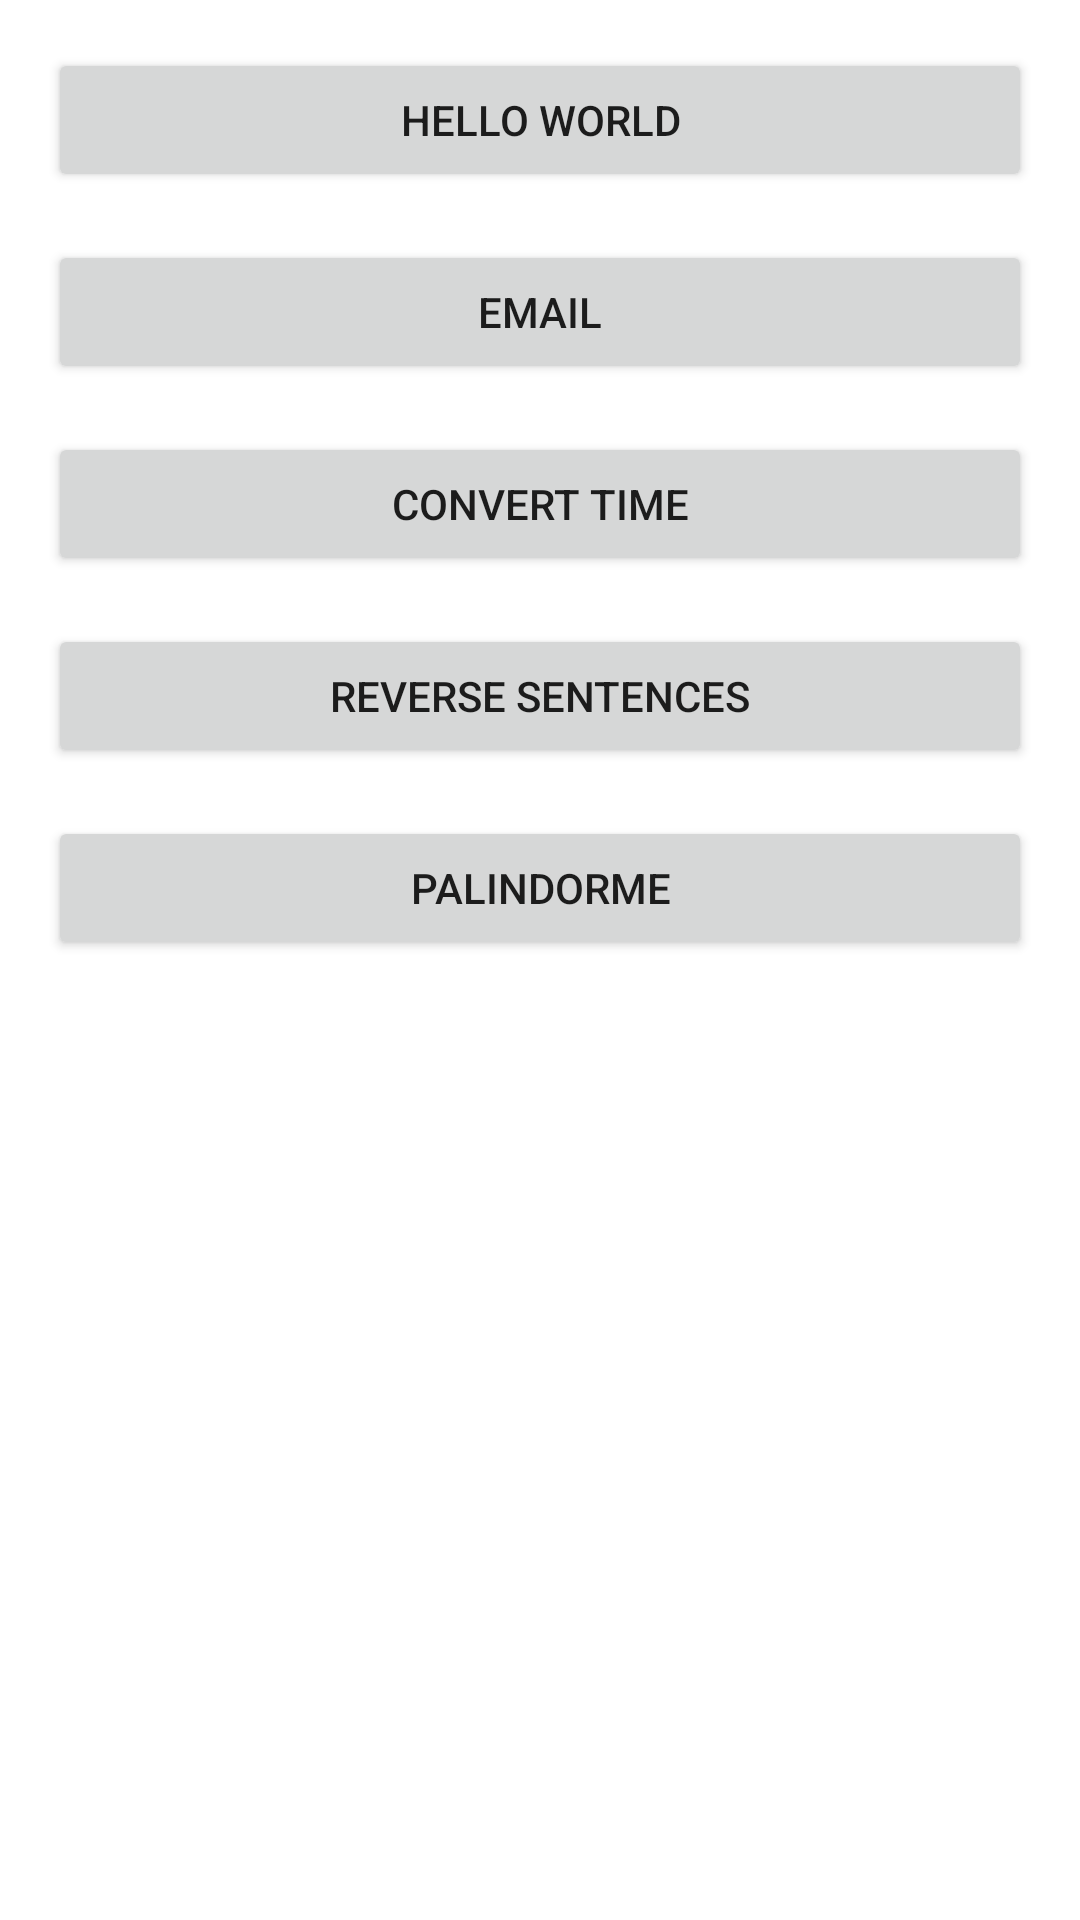

Write the Android layout XML for this screen, with the resource values it uses.
<!-- AndroidManifest.xml: application theme Theme.GitsMagang -->
<!-- res/layout/activity_main.xml -->
<?xml version="1.0" encoding="utf-8"?>
<androidx.constraintlayout.widget.ConstraintLayout xmlns:android="http://schemas.android.com/apk/res/android"
    xmlns:app="http://schemas.android.com/apk/res-auto"
    xmlns:tools="http://schemas.android.com/tools"
    android:layout_width="match_parent"
    android:layout_height="match_parent"
    tools:context=".MainActivity">

    <Button
        android:id="@+id/btnHWrld"
        android:layout_width="0dp"
        android:layout_height="wrap_content"
        android:layout_marginStart="16dp"
        android:layout_marginTop="16dp"
        android:layout_marginEnd="16dp"
        android:text="@string/hello_world"
        app:layout_constraintEnd_toEndOf="parent"
        app:layout_constraintStart_toStartOf="parent"
        app:layout_constraintTop_toTopOf="parent" />

    <Button
        android:id="@+id/btnEmail"
        android:layout_width="0dp"
        android:layout_height="wrap_content"
        android:layout_marginStart="16dp"
        android:layout_marginTop="16dp"
        android:layout_marginEnd="16dp"
        android:text="@string/email"
        app:layout_constraintEnd_toEndOf="parent"
        app:layout_constraintHorizontal_bias="0.0"
        app:layout_constraintStart_toStartOf="parent"
        app:layout_constraintTop_toBottomOf="@+id/btnHWrld" />

    <Button
        android:id="@+id/btnCnvrtTm"
        android:layout_width="0dp"
        android:layout_height="wrap_content"
        android:layout_marginStart="16dp"
        android:layout_marginTop="16dp"
        android:layout_marginEnd="16dp"
        android:text="@string/convert_time"
        app:layout_constraintEnd_toEndOf="parent"
        app:layout_constraintHorizontal_bias="0.0"
        app:layout_constraintStart_toStartOf="parent"
        app:layout_constraintTop_toBottomOf="@+id/btnEmail" />

    <Button
        android:id="@+id/btnReverse"
        android:layout_width="0dp"
        android:layout_height="wrap_content"
        android:layout_marginStart="16dp"
        android:layout_marginTop="16dp"
        android:layout_marginEnd="16dp"
        android:text="@string/reverse_sentences"
        app:layout_constraintEnd_toEndOf="parent"
        app:layout_constraintHorizontal_bias="0.0"
        app:layout_constraintStart_toStartOf="parent"
        app:layout_constraintTop_toBottomOf="@+id/btnCnvrtTm" />

    <Button
        android:id="@+id/btnPlndrm"
        android:layout_width="0dp"
        android:layout_height="wrap_content"
        android:layout_marginStart="16dp"
        android:layout_marginTop="16dp"
        android:layout_marginEnd="16dp"
        android:text="@string/txt_palindrome"
        app:layout_constraintEnd_toEndOf="parent"
        app:layout_constraintHorizontal_bias="0.0"
        app:layout_constraintStart_toStartOf="parent"
        app:layout_constraintTop_toBottomOf="@+id/btnReverse" />

</androidx.constraintlayout.widget.ConstraintLayout>
<!-- resources referenced by this layout -->
<resources>
  <string name="convert_time">Convert Time</string>
  <string name="email">Email</string>
  <string name="hello_world">Hello World</string>
  <string name="reverse_sentences">Reverse Sentences</string>
  <string name="txt_palindrome">Palindorme</string>
  <style name="Theme.GitsMagang" parent="Theme.MaterialComponents.DayNight.DarkActionBar">
          
          <item name="colorPrimary">@color/purple_500</item>
          <item name="colorPrimaryVariant">@color/purple_700</item>
          <item name="colorOnPrimary">@color/white</item>
          
          <item name="colorSecondary">@color/teal_200</item>
          <item name="colorSecondaryVariant">@color/teal_700</item>
          <item name="colorOnSecondary">@color/black</item>
          
          <item name="android:statusBarColor" tools:targetApi="l">?attr/colorPrimaryVariant</item>
          
      </style>
  <!-- not gathered from this repository: default colours our renderer supplied (Android Studio template values) -->
  <color name="purple_500">#FF6200EE</color>
  <color name="purple_700">#FF3700B3</color>
  <color name="teal_200">#FF03DAC5</color>
  <color name="teal_700">#FF018786</color>
  <color name="black">#FF000000</color>
  <color name="white">#FFFFFFFF</color>
</resources>
